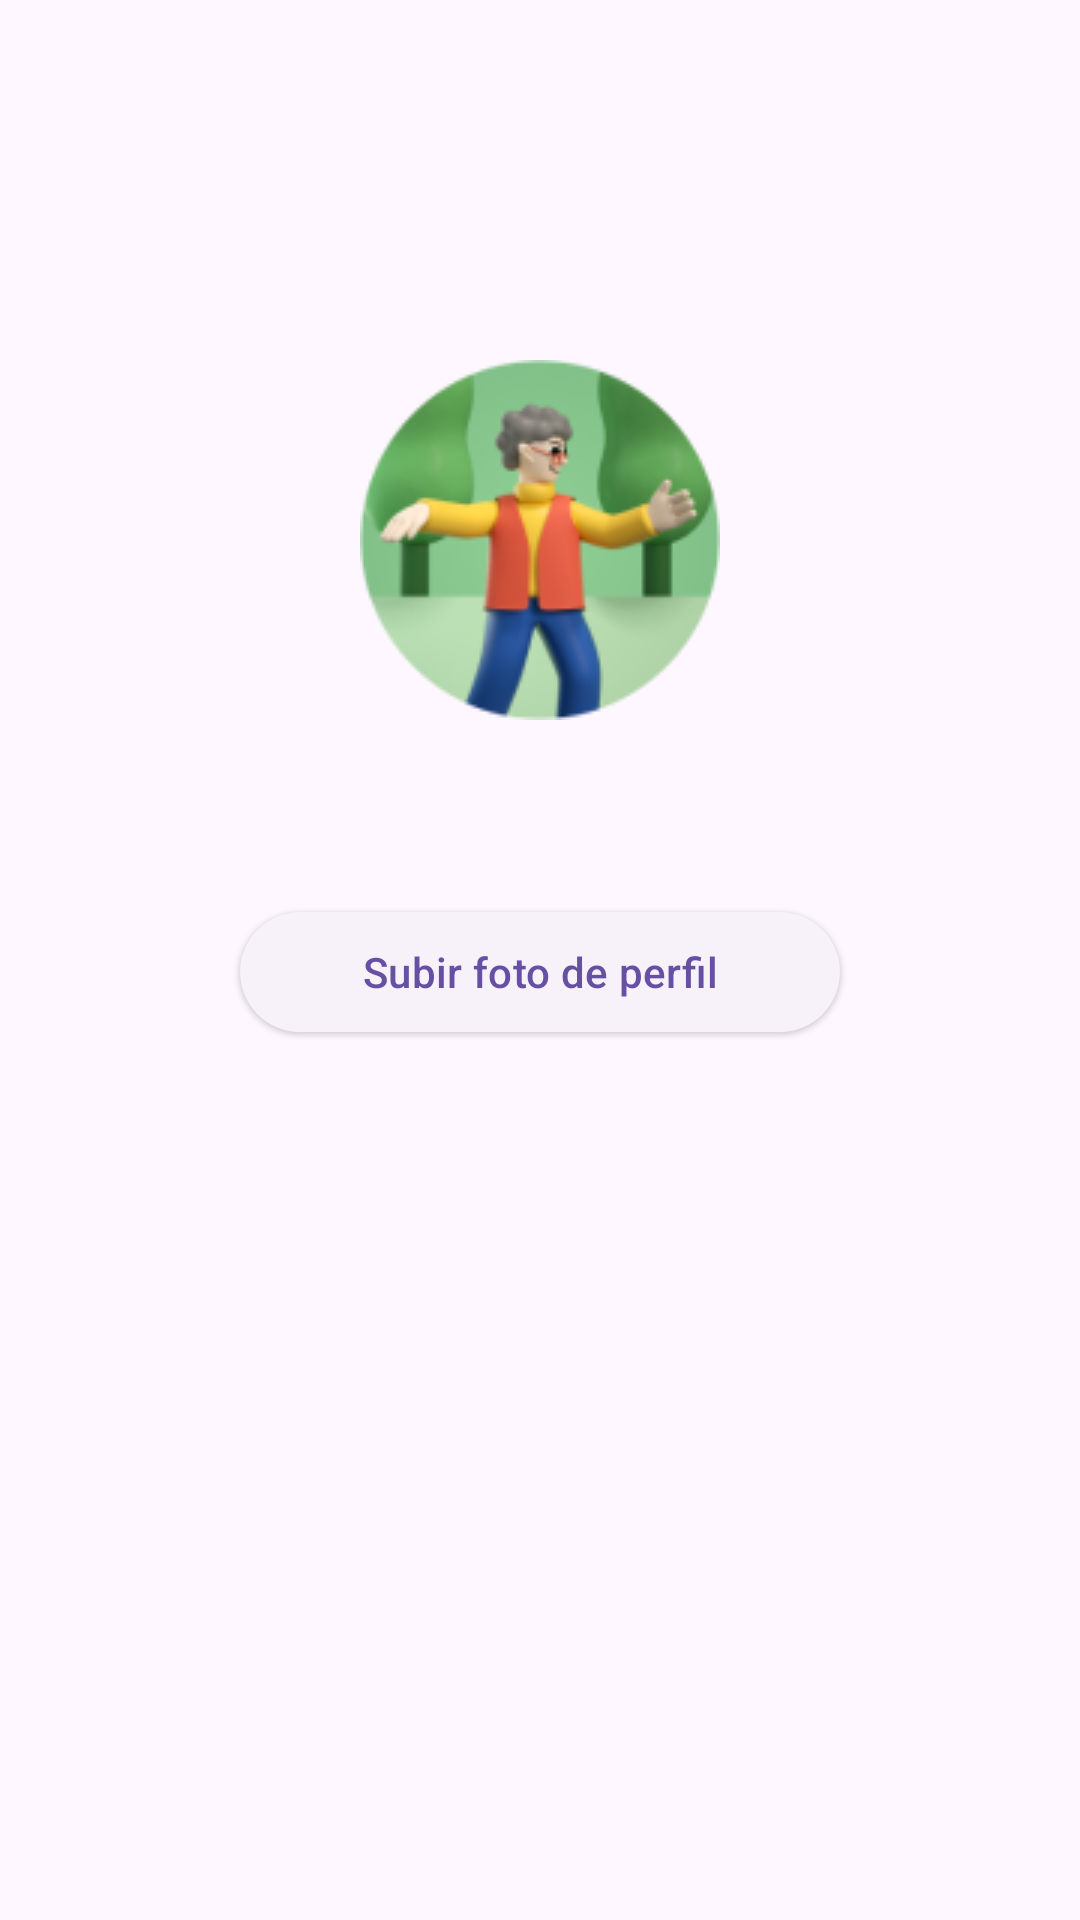

Here is an Android app screen rendered from its layout file. Give the layout XML and the strings, colors and styles it references.
<!-- AndroidManifest.xml: application theme Theme.EntomologistApp -->
<!-- res/layout/fragment_photo_upload.xml -->
<?xml version="1.0" encoding="utf-8"?>
<androidx.constraintlayout.widget.ConstraintLayout xmlns:android="http://schemas.android.com/apk/res/android"
    xmlns:tools="http://schemas.android.com/tools"
    android:layout_width="match_parent"
    android:layout_height="match_parent"
    xmlns:app="http://schemas.android.com/apk/res-auto"
    tools:context=".ui.profile.PhotoUploadFragment">

    <ImageView
        android:id="@+id/iv_avatar_user"
        android:layout_width="wrap_content"
        android:layout_height="wrap_content"
        android:layout_marginTop="120dp"
        android:background="@drawable/avatar"
        app:layout_constraintEnd_toEndOf="parent"
        app:layout_constraintStart_toStartOf="parent"
        app:layout_constraintTop_toTopOf="parent" />

    <com.google.android.material.button.MaterialButton
        android:id="@+id/mb_upload_photo"
        android:layout_width="200dp"
        android:layout_height="wrap_content"
        android:text="Subir foto de perfil"
        android:layout_marginTop="60dp"
        style="@style/Widget.Material3.Button.ElevatedButton"
        app:layout_constraintStart_toStartOf="@+id/iv_avatar_user"
        app:layout_constraintEnd_toEndOf="@+id/iv_avatar_user"
        app:layout_constraintTop_toBottomOf="@id/iv_avatar_user"/>

</androidx.constraintlayout.widget.ConstraintLayout>
<!-- resources referenced by this layout -->
<resources>
  <!-- drawable avatar: png bitmap (drawable, 18872 bytes) -->
  <style name="Theme.EntomologistApp" parent="Base.Theme.EntomologistApp" />
  <style name="Base.Theme.EntomologistApp" parent="Theme.Material3.DayNight.NoActionBar">
          
          
      </style>
</resources>
